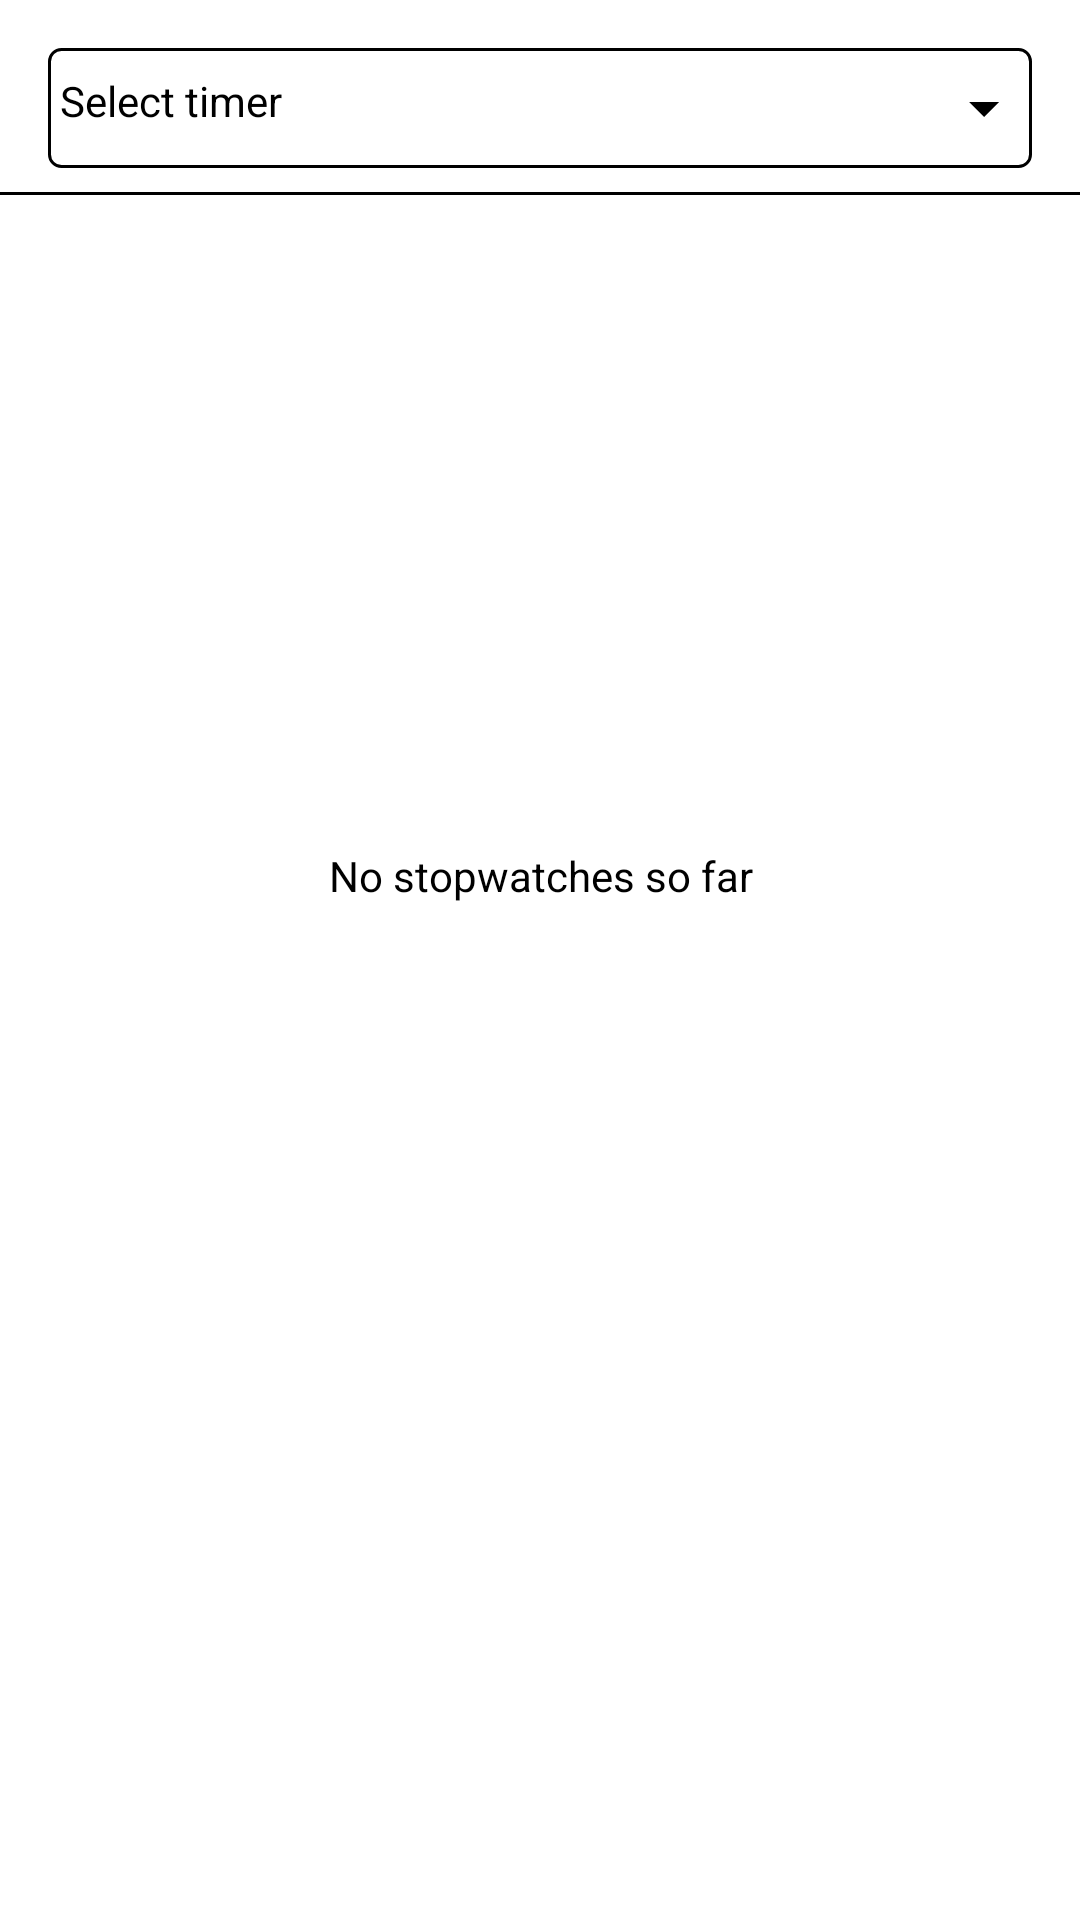

The Android layout XML behind this screen, and the referenced resources:
<!-- AndroidManifest.xml: application theme AppTheme -->
<!-- res/layout/fragment_history.xml -->
<?xml version="1.0" encoding="utf-8"?>
<androidx.constraintlayout.widget.ConstraintLayout xmlns:android="http://schemas.android.com/apk/res/android"
    xmlns:app="http://schemas.android.com/apk/res-auto"
    xmlns:tools="http://schemas.android.com/tools"
    android:layout_width="match_parent"
    android:layout_height="match_parent"
    android:paddingBottom="56dp">

    <TextView
        android:id="@+id/timer_selector"
        android:layout_width="match_parent"
        android:layout_height="wrap_content"
        android:layout_margin="16dp"
        android:background="@drawable/dropdown_background"
        android:drawableEnd="@drawable/ic_menu_down"
        android:paddingHorizontal="4dp"
        android:paddingVertical="8dp"
        android:text="Select timer"
        android:textColor="@color/black"
        app:layout_constraintStart_toStartOf="parent"
        app:layout_constraintTop_toTopOf="parent"
        tools:text="Category" />

    <View
        android:id="@+id/divider"
        android:layout_width="match_parent"
        android:layout_height="1dp"
        android:layout_marginTop="8dp"
        android:background="#000"
        app:layout_constraintTop_toBottomOf="@+id/timer_selector" />

    <androidx.recyclerview.widget.RecyclerView
        android:id="@+id/recyclerview_history"
        android:layout_width="match_parent"
        android:layout_height="0dp"
        android:orientation="vertical"
        app:layoutManager="androidx.recyclerview.widget.LinearLayoutManager"
        app:layout_constraintBottom_toBottomOf="parent"
        app:layout_constraintTop_toBottomOf="@+id/divider"
        tools:listitem="@layout/item_time_entry" />

    <TextView
        android:id="@+id/no_stopwatches"
        android:layout_width="match_parent"
        android:layout_height="match_parent"
        android:layout_margin="16dp"
        android:gravity="center"
        android:paddingHorizontal="4dp"
        android:paddingVertical="8dp"
        android:text="No stopwatches so far"
        android:textColor="@color/black"
        app:layout_constraintTop_toTopOf="parent"
        tools:text="Category" />

    <ProgressBar
        android:id="@+id/progress"
        android:layout_width="wrap_content"
        android:layout_height="wrap_content"
        android:visibility="gone"
        app:layout_constraintBottom_toBottomOf="parent"
        app:layout_constraintEnd_toEndOf="parent"
        app:layout_constraintStart_toStartOf="parent"
        app:layout_constraintTop_toTopOf="parent" />

</androidx.constraintlayout.widget.ConstraintLayout>
<!-- res/layout/item_time_entry.xml (included above) -->
<?xml version="1.0" encoding="utf-8"?>
<androidx.constraintlayout.widget.ConstraintLayout xmlns:android="http://schemas.android.com/apk/res/android"
    xmlns:app="http://schemas.android.com/apk/res-auto"
    xmlns:tools="http://schemas.android.com/tools"
    android:layout_width="match_parent"
    android:layout_height="wrap_content"
    android:layout_marginHorizontal="4dp"
    android:layout_marginVertical="4dp"
    android:elevation="8dp">

    <TextView
        android:id="@+id/entry_name"
        android:layout_width="match_parent"
        android:layout_height="wrap_content"
        android:layout_marginHorizontal="8dp"
        android:layout_marginVertical="4dp"
        android:gravity="center_vertical"
        android:paddingVertical="8dp"
        android:paddingStart="8dp"
        android:textColor="@color/text_color"
        app:layout_constraintBottom_toBottomOf="parent"
        app:layout_constraintStart_toStartOf="parent"
        app:layout_constraintTop_toTopOf="parent"
        tools:text="CATEGORY" />

</androidx.constraintlayout.widget.ConstraintLayout>
<!-- resources referenced by this layout -->
<resources>
  <color name="black">#000</color>
  <color name="text_color">@color/white</color>
  <!-- drawable dropdown_background (drawable) -->
  <?xml version="1.0" encoding="utf-8"?>
  <shape xmlns:android="http://schemas.android.com/apk/res/android"
      android:shape="rectangle">
  
      <stroke
          android:width="1dp"
          android:color="@color/black" />
      <corners android:radius="4dp"/>
      <solid android:color="@color/content_background" />
  </shape>
  <!-- drawable ic_menu_down (drawable) -->
  <vector xmlns:android="http://schemas.android.com/apk/res/android"
      android:height="24dp"
      android:width="24dp"
      android:viewportWidth="24"
      android:viewportHeight="24">
      <path android:fillColor="#000" android:pathData="M7,10L12,15L17,10H7Z" />
  </vector>
  <style name="AppTheme" parent="Theme.MaterialComponents.Light.NoActionBar">
          
          <item name="colorPrimary">@color/colorPrimary</item>
          <item name="colorPrimaryDark">@color/colorPrimaryDark</item>
          <item name="colorAccent">@color/colorAccent</item>
          <item name="android:statusBarColor">@color/colorPrimaryDark</item>
      </style>
  <color name="white">#fff</color>
  <color name="content_background">#717171</color>
  <color name="colorPrimary">#6200EE</color>
  <color name="colorPrimaryDark">#3700B3</color>
  <color name="colorAccent">#03DAC5</color>
</resources>
